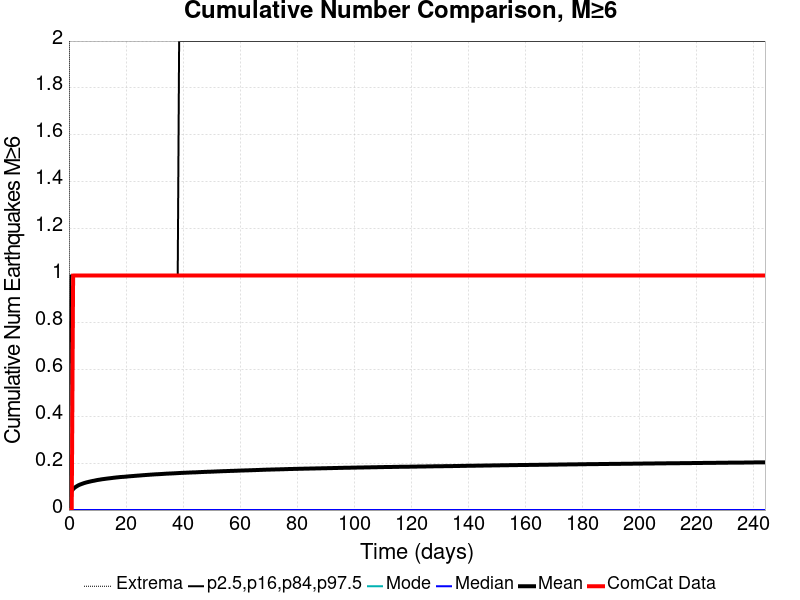

The table this chart was drawn from, first rows:
Time (days), ComCat Data, Simulation Mean, Simulation Median, Simulation Mode, Simulation Minimum, Simulation Maximum, 2.5 %-ile, 16 %-ile, 84 %-ile, 97.5 %-ile
0.0, 0.0, 0.0, 0.0, 0.0, 0.0, 0.0, 0.0, 0.0, 0.0, 0.0
0.4893, 0.0, 0.06935, 0.0, 0.0, 0.0, 5.0, 0.0, 0.0, 0.0, 1.0
0.9786, 0.0, 0.08159, 0.0, 0.0, 0.0, 5.0, 0.0, 0.0, 0.0, 1.0
1.468, 1.0, 0.08924, 0.0, 0.0, 0.0, 5.0, 0.0, 0.0, 0.0, 1.0
1.957, 1.0, 0.09501, 0.0, 0.0, 0.0, 5.0, 0.0, 0.0, 0.0, 1.0
2.447, 1.0, 0.0993, 0.0, 0.0, 0.0, 5.0, 0.0, 0.0, 0.0, 1.0
2.936, 1.0, 0.1029, 0.0, 0.0, 0.0, 6.0, 0.0, 0.0, 0.0, 1.0
3.425, 1.0, 0.1063, 0.0, 0.0, 0.0, 6.0, 0.0, 0.0, 0.0, 1.0
3.914, 1.0, 0.1088, 0.0, 0.0, 0.0, 6.0, 0.0, 0.0, 0.0, 1.0
4.404, 1.0, 0.111, 0.0, 0.0, 0.0, 6.0, 0.0, 0.0, 0.0, 1.0
4.893, 1.0, 0.1132, 0.0, 0.0, 0.0, 6.0, 0.0, 0.0, 0.0, 1.0
5.382, 1.0, 0.1152, 0.0, 0.0, 0.0, 6.0, 0.0, 0.0, 0.0, 1.0
5.872, 1.0, 0.117, 0.0, 0.0, 0.0, 6.0, 0.0, 0.0, 0.0, 1.0
6.361, 1.0, 0.1186, 0.0, 0.0, 0.0, 6.0, 0.0, 0.0, 0.0, 1.0
6.85, 1.0, 0.12, 0.0, 0.0, 0.0, 6.0, 0.0, 0.0, 0.0, 1.0
7.34, 1.0, 0.1214, 0.0, 0.0, 0.0, 6.0, 0.0, 0.0, 0.0, 1.0
7.829, 1.0, 0.1229, 0.0, 0.0, 0.0, 6.0, 0.0, 0.0, 0.0, 1.0
8.318, 1.0, 0.124, 0.0, 0.0, 0.0, 6.0, 0.0, 0.0, 0.0, 1.0
8.808, 1.0, 0.1252, 0.0, 0.0, 0.0, 6.0, 0.0, 0.0, 0.0, 1.0
9.297, 1.0, 0.1264, 0.0, 0.0, 0.0, 6.0, 0.0, 0.0, 0.0, 1.0
9.786, 1.0, 0.1277, 0.0, 0.0, 0.0, 6.0, 0.0, 0.0, 0.0, 1.0
10.28, 1.0, 0.1287, 0.0, 0.0, 0.0, 6.0, 0.0, 0.0, 0.0, 1.0
10.76, 1.0, 0.1296, 0.0, 0.0, 0.0, 6.0, 0.0, 0.0, 0.0, 1.0
11.25, 1.0, 0.1307, 0.0, 0.0, 0.0, 6.0, 0.0, 0.0, 0.0, 1.0
11.74, 1.0, 0.1316, 0.0, 0.0, 0.0, 6.0, 0.0, 0.0, 0.0, 1.0
12.23, 1.0, 0.1323, 0.0, 0.0, 0.0, 6.0, 0.0, 0.0, 0.0, 1.0
12.72, 1.0, 0.1332, 0.0, 0.0, 0.0, 6.0, 0.0, 0.0, 0.0, 1.0
13.21, 1.0, 0.134, 0.0, 0.0, 0.0, 6.0, 0.0, 0.0, 0.0, 1.0
13.7, 1.0, 0.1348, 0.0, 0.0, 0.0, 6.0, 0.0, 0.0, 0.0, 1.0
14.19, 1.0, 0.1354, 0.0, 0.0, 0.0, 6.0, 0.0, 0.0, 0.0, 1.0
14.68, 1.0, 0.1362, 0.0, 0.0, 0.0, 6.0, 0.0, 0.0, 0.0, 1.0
15.17, 1.0, 0.1369, 0.0, 0.0, 0.0, 6.0, 0.0, 0.0, 0.0, 1.0
15.66, 1.0, 0.1377, 0.0, 0.0, 0.0, 6.0, 0.0, 0.0, 0.0, 1.0
16.15, 1.0, 0.1383, 0.0, 0.0, 0.0, 6.0, 0.0, 0.0, 0.0, 1.0
16.64, 1.0, 0.1391, 0.0, 0.0, 0.0, 6.0, 0.0, 0.0, 0.0, 1.0
17.13, 1.0, 0.1396, 0.0, 0.0, 0.0, 6.0, 0.0, 0.0, 0.0, 1.0
17.62, 1.0, 0.1403, 0.0, 0.0, 0.0, 6.0, 0.0, 0.0, 0.0, 1.0
18.1, 1.0, 0.1408, 0.0, 0.0, 0.0, 6.0, 0.0, 0.0, 0.0, 1.0
18.59, 1.0, 0.1413, 0.0, 0.0, 0.0, 6.0, 0.0, 0.0, 0.0, 1.0
19.08, 1.0, 0.1417, 0.0, 0.0, 0.0, 6.0, 0.0, 0.0, 0.0, 1.0
19.57, 1.0, 0.1421, 0.0, 0.0, 0.0, 6.0, 0.0, 0.0, 0.0, 1.0
20.06, 1.0, 0.1426, 0.0, 0.0, 0.0, 6.0, 0.0, 0.0, 0.0, 1.0
20.55, 1.0, 0.1433, 0.0, 0.0, 0.0, 6.0, 0.0, 0.0, 0.0, 1.0
21.04, 1.0, 0.1438, 0.0, 0.0, 0.0, 6.0, 0.0, 0.0, 0.0, 1.0
21.53, 1.0, 0.1443, 0.0, 0.0, 0.0, 6.0, 0.0, 0.0, 0.0, 1.0
22.02, 1.0, 0.1448, 0.0, 0.0, 0.0, 6.0, 0.0, 0.0, 0.0, 1.0
22.51, 1.0, 0.1452, 0.0, 0.0, 0.0, 6.0, 0.0, 0.0, 0.0, 1.0
23, 1.0, 0.1457, 0.0, 0.0, 0.0, 7.0, 0.0, 0.0, 0.0, 1.0
23.49, 1.0, 0.1462, 0.0, 0.0, 0.0, 7.0, 0.0, 0.0, 0.0, 1.0
23.98, 1.0, 0.1467, 0.0, 0.0, 0.0, 7.0, 0.0, 0.0, 0.0, 1.0
24.47, 1.0, 0.1471, 0.0, 0.0, 0.0, 7.0, 0.0, 0.0, 0.0, 1.0
24.95, 1.0, 0.1475, 0.0, 0.0, 0.0, 7.0, 0.0, 0.0, 0.0, 1.0
25.44, 1.0, 0.1481, 0.0, 0.0, 0.0, 7.0, 0.0, 0.0, 0.0, 1.0
25.93, 1.0, 0.1486, 0.0, 0.0, 0.0, 7.0, 0.0, 0.0, 0.0, 1.0
26.42, 1.0, 0.149, 0.0, 0.0, 0.0, 7.0, 0.0, 0.0, 0.0, 1.0
26.91, 1.0, 0.1494, 0.0, 0.0, 0.0, 7.0, 0.0, 0.0, 0.0, 1.0
27.4, 1.0, 0.1499, 0.0, 0.0, 0.0, 7.0, 0.0, 0.0, 0.0, 1.0
27.89, 1.0, 0.1503, 0.0, 0.0, 0.0, 7.0, 0.0, 0.0, 0.0, 1.0
28.38, 1.0, 0.1508, 0.0, 0.0, 0.0, 7.0, 0.0, 0.0, 0.0, 1.0
28.87, 1.0, 0.1512, 0.0, 0.0, 0.0, 7.0, 0.0, 0.0, 0.0, 1.0
... 440 more rows
